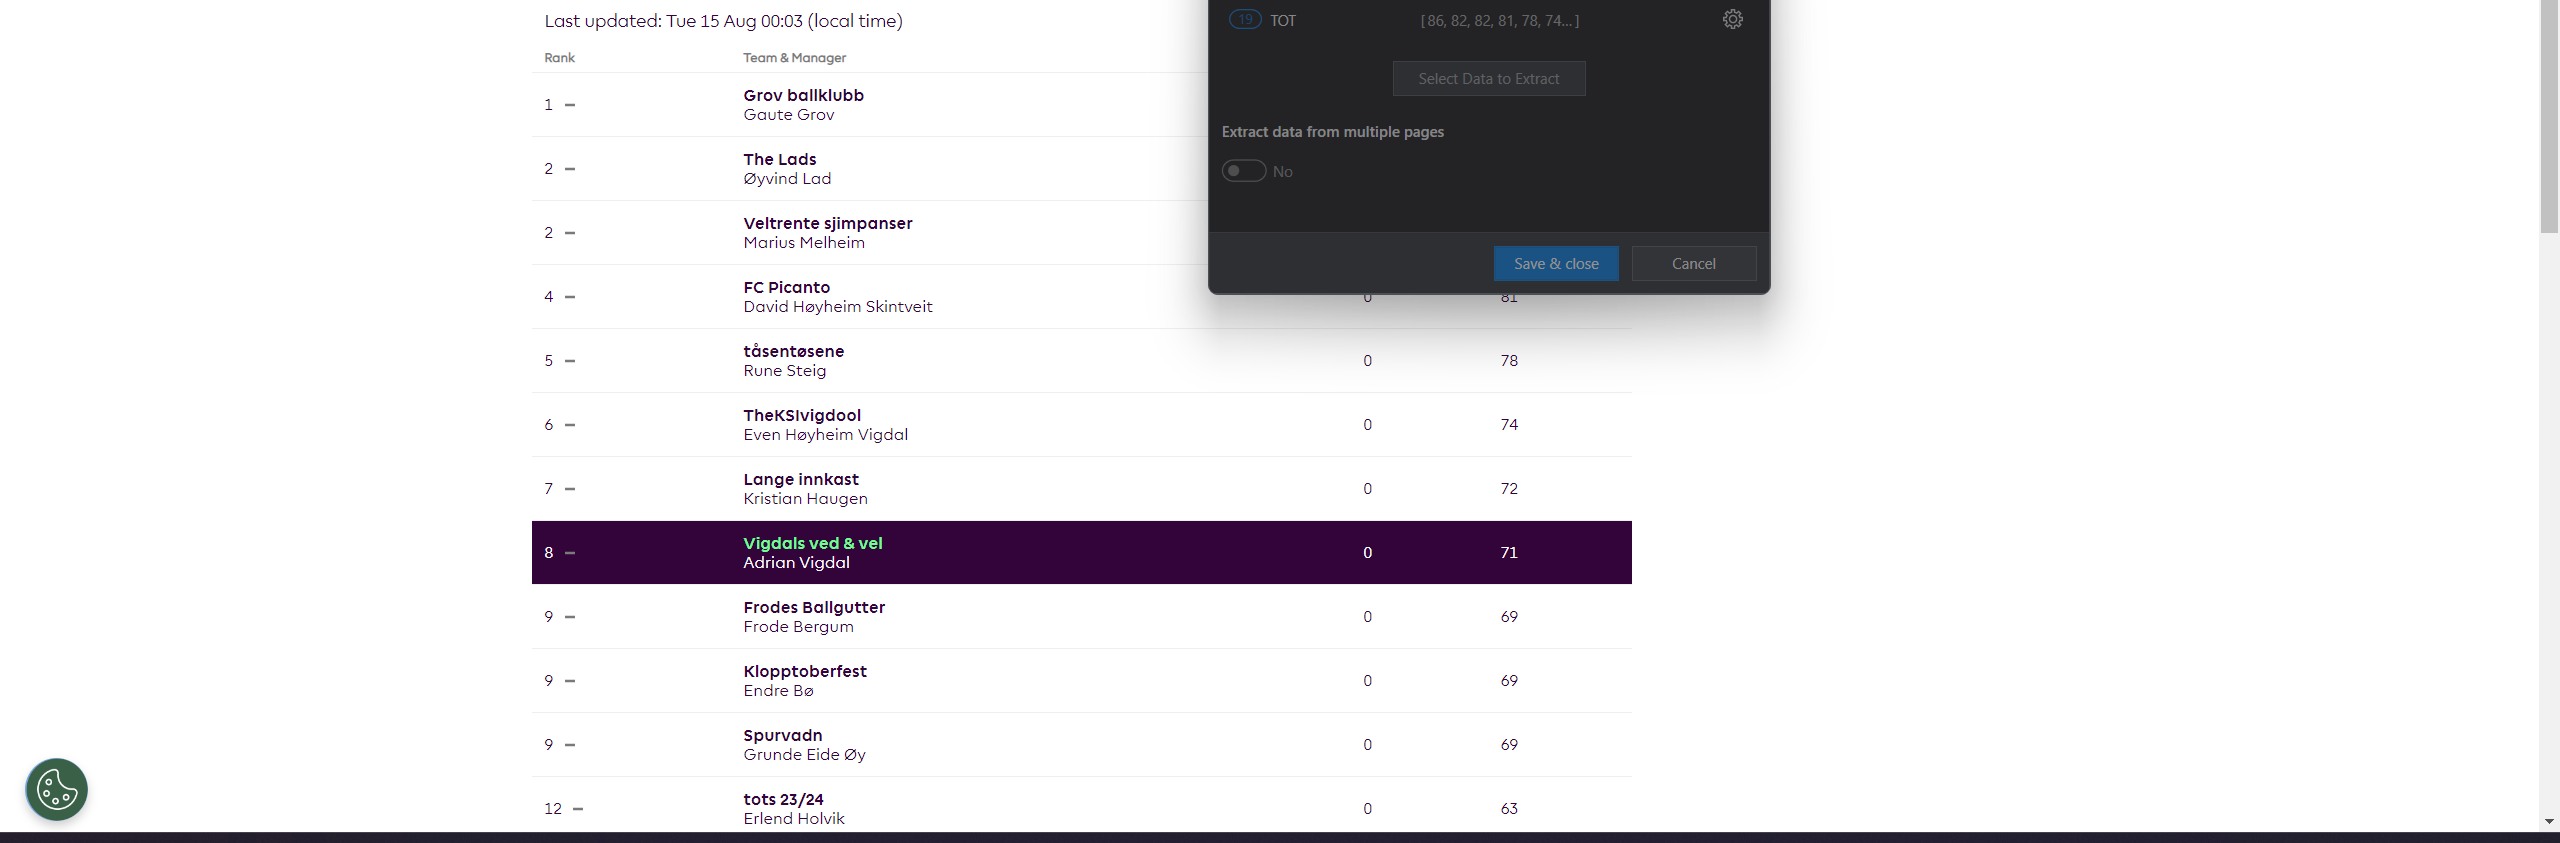
Task: FPL Transfer Updater
Workflow: InitAllApplications

Step 1: get-text

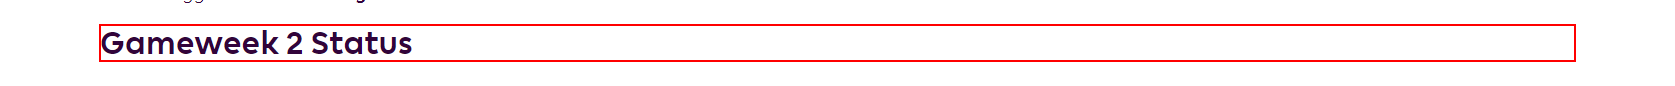
Step 2: get-text from the heading